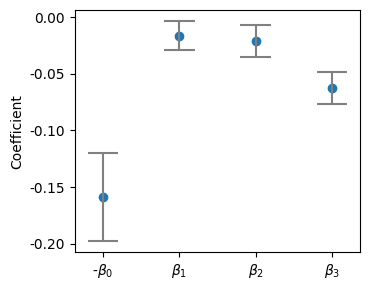

Write the Python code that produced this figure. (Note: this script raises an exception after producing the figure.)
import matplotlib
import matplotlib.pyplot as plt

# Set font
matplotlib.rc('font', family='arial', size = 10)

# defaults: INaCa_off = 0, INaCa_on = 1; temp_310 = 0, temp_298 = 1
# equation: r_rate = b_0 + b_1 * (log(thold)) + b_3 * (temp_298) + b_2 * (INaCA_On)
b_0, b_1, b_3, b_2 = 0.158795, -0.016373, -0.062213, -0.021030
ci_l_0, ci_u_0 =  0.11984411,  0.197745292
ci_l_1, ci_u_1 = -0.02930387, -0.003442791
ci_l_3, ci_u_3 = -0.07628548, -0.048139628
ci_l_2, ci_u_2 = -0.03490557, -0.007153578

# Plot Confidence interval and beta values
fig = plt.figure(figsize=(3.8, 3))

plt.scatter(0, -b_0, color = 'tab:blue')
plt.hlines(- ci_l_0, xmin = -0.2, xmax = 0.2, color = 'grey')
plt.hlines(- ci_u_0, xmin = -0.2, xmax = 0.2, color = 'grey')
plt.vlines(0, ymin = - ci_l_0, ymax = - ci_u_0, color = 'grey')

plt.scatter(1, b_1, color = 'tab:blue')
plt.hlines(ci_l_1, xmin = 0.8, xmax = 1.2, color = 'grey')
plt.hlines(ci_u_1, xmin = 0.8, xmax = 1.2, color = 'grey')
plt.vlines(1, ymin = ci_l_1, ymax = ci_u_1, color = 'grey')

plt.scatter(2, b_2, color = 'tab:blue')
plt.hlines(ci_l_2, xmin = 1.8, xmax = 2.2, color = 'grey')
plt.hlines(ci_u_2, xmin = 1.8, xmax = 2.2, color = 'grey')
plt.vlines(2, ymin = ci_l_2, ymax = ci_u_2, color = 'grey')

plt.scatter(3, b_3, color = 'tab:blue')
plt.hlines(ci_l_3, xmin = 2.8, xmax = 3.2, color = 'grey')
plt.hlines(ci_u_3, xmin = 2.8, xmax = 3.2, color = 'grey')
plt.vlines(3, ymin = ci_l_3, ymax = ci_u_3, color = 'grey')

plt.xticks([0, 1, 2, 3], [r'-$\beta_0$', r'$\beta_1$', r'$\beta_2$', r'$\beta_3$'])
plt.ylabel('Coefficient')

plt.tight_layout()
plt.savefig('figures/figure_beta.pdf', facecolor='w', transparent=False)
plt.close()